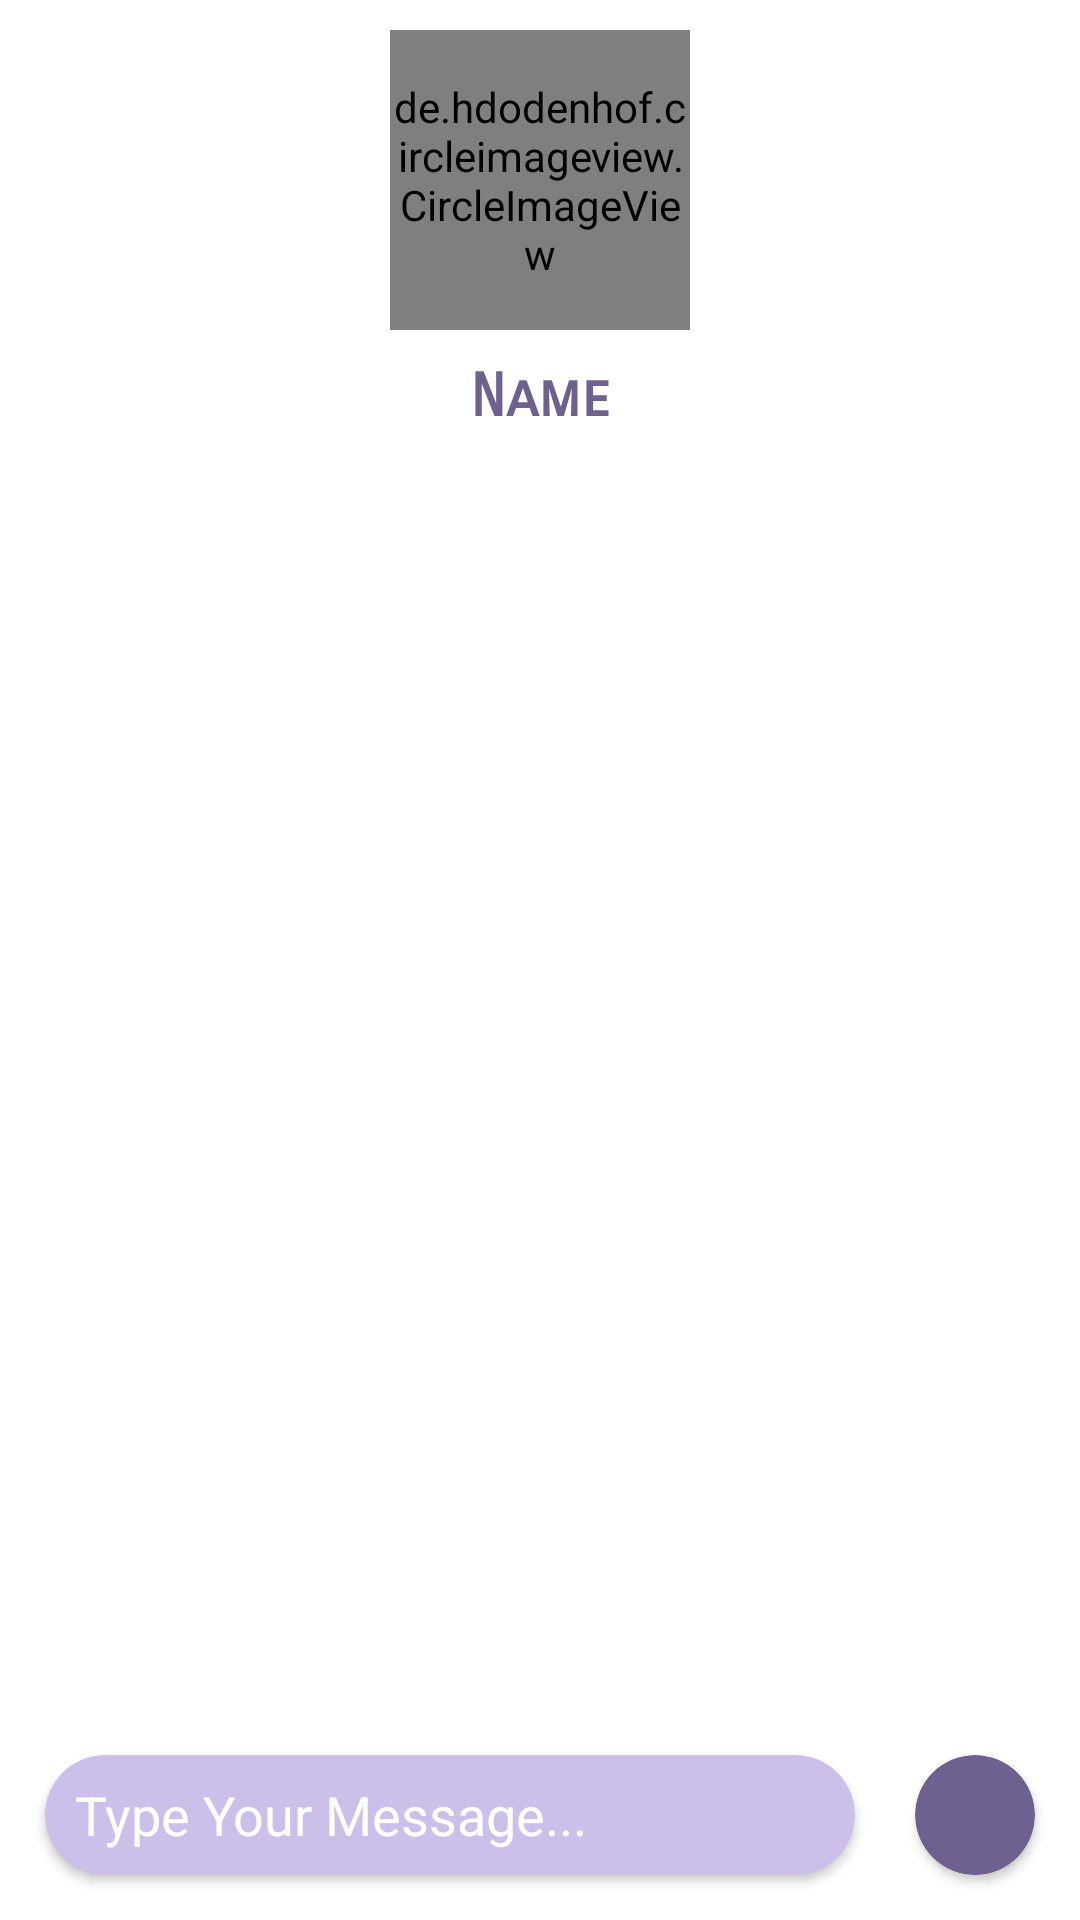

This screen was rendered from an Android layout file. Write that file and the resources it references.
<!-- AndroidManifest.xml: application theme Theme.GroceryProAppAndSystem.NoActionBar -->
<!-- res/layout/activity_chat.xml -->
<?xml version="1.0" encoding="utf-8"?>
<RelativeLayout xmlns:android="http://schemas.android.com/apk/res/android"
    xmlns:app="http://schemas.android.com/apk/res-auto"
    xmlns:tools="http://schemas.android.com/tools"
    android:layout_width="match_parent"
    android:layout_height="match_parent"
    tools:context=".activities.ChatActivity">

    <LinearLayout
        android:id="@+id/ll1"
        android:layout_width="match_parent"
        android:layout_height="wrap_content"
        android:gravity="center"
        android:orientation="vertical">

        <de.hdodenhof.circleimageview.CircleImageView
            android:id="@+id/profileIv"
            android:layout_width="100dp"
            android:layout_height="100dp"
            android:layout_marginTop="10dp"
            android:src="@drawable/ic_person_gray"
            app:civ_border_color="#6E608F"
            app:civ_border_width="3dp" />

        <TextView
            android:id="@+id/nameTv"
            android:layout_width="match_parent"
            android:layout_height="wrap_content"
            android:layout_marginTop="10dp"
            android:fontFamily="sans-serif-smallcaps"
            android:gravity="center"
            android:text="Name"
            android:textColor="#6E608F"
            android:textSize="20sp"
            android:textStyle="bold" />
    </LinearLayout>

    <androidx.recyclerview.widget.RecyclerView
        android:id="@+id/messageAdapter"
        android:layout_width="match_parent"
        android:layout_height="wrap_content"
        android:layout_above="@id/ll3"
        android:layout_below="@id/ll1" />

    <LinearLayout
        android:id="@+id/ll3"
        android:layout_width="match_parent"
        android:layout_height="wrap_content"
        android:orientation="horizontal"
        android:layout_margin="5dp"
        android:layout_alignParentBottom="true">

        <androidx.cardview.widget.CardView
            android:layout_width="match_parent"
            android:layout_height="40dp"
            app:cardCornerRadius="300dp"
            android:layout_weight="1"
            android:layout_margin="10dp"
            app:cardBackgroundColor="#CCBFE9">
            <EditText
                android:id="@+id/messageEt"
                android:layout_width="match_parent"
                android:layout_height="wrap_content"
                android:hint="Type Your Message..."
                android:layout_gravity="center_vertical"
                android:paddingStart="10dp"
                android:textColorHint="@color/colorWhite"
                android:paddingLeft="10dp"
                android:fontFamily="sans-serif"
                android:background="@null"/>
        </androidx.cardview.widget.CardView>

        <androidx.cardview.widget.CardView
            android:id="@+id/sendBtn"
            android:layout_width="40dp"
            android:layout_height="40dp"
            app:cardCornerRadius="300dp"
            android:layout_margin="10dp"
            app:cardBackgroundColor="#6E608F">
            <ImageView
                android:layout_width="wrap_content"
                android:layout_height="wrap_content"
                android:background="@drawable/ic_send_white"
                android:layout_gravity="center"/>
        </androidx.cardview.widget.CardView>

    </LinearLayout>
</RelativeLayout>
<!-- resources referenced by this layout -->
<resources>
  <color name="colorWhite">#fff</color>
  <style name="Theme.GroceryProAppAndSystem.NoActionBar">
          <item name="windowActionBar">false</item>
          <item name="windowNoTitle">true</item>
      </style>
</resources>
